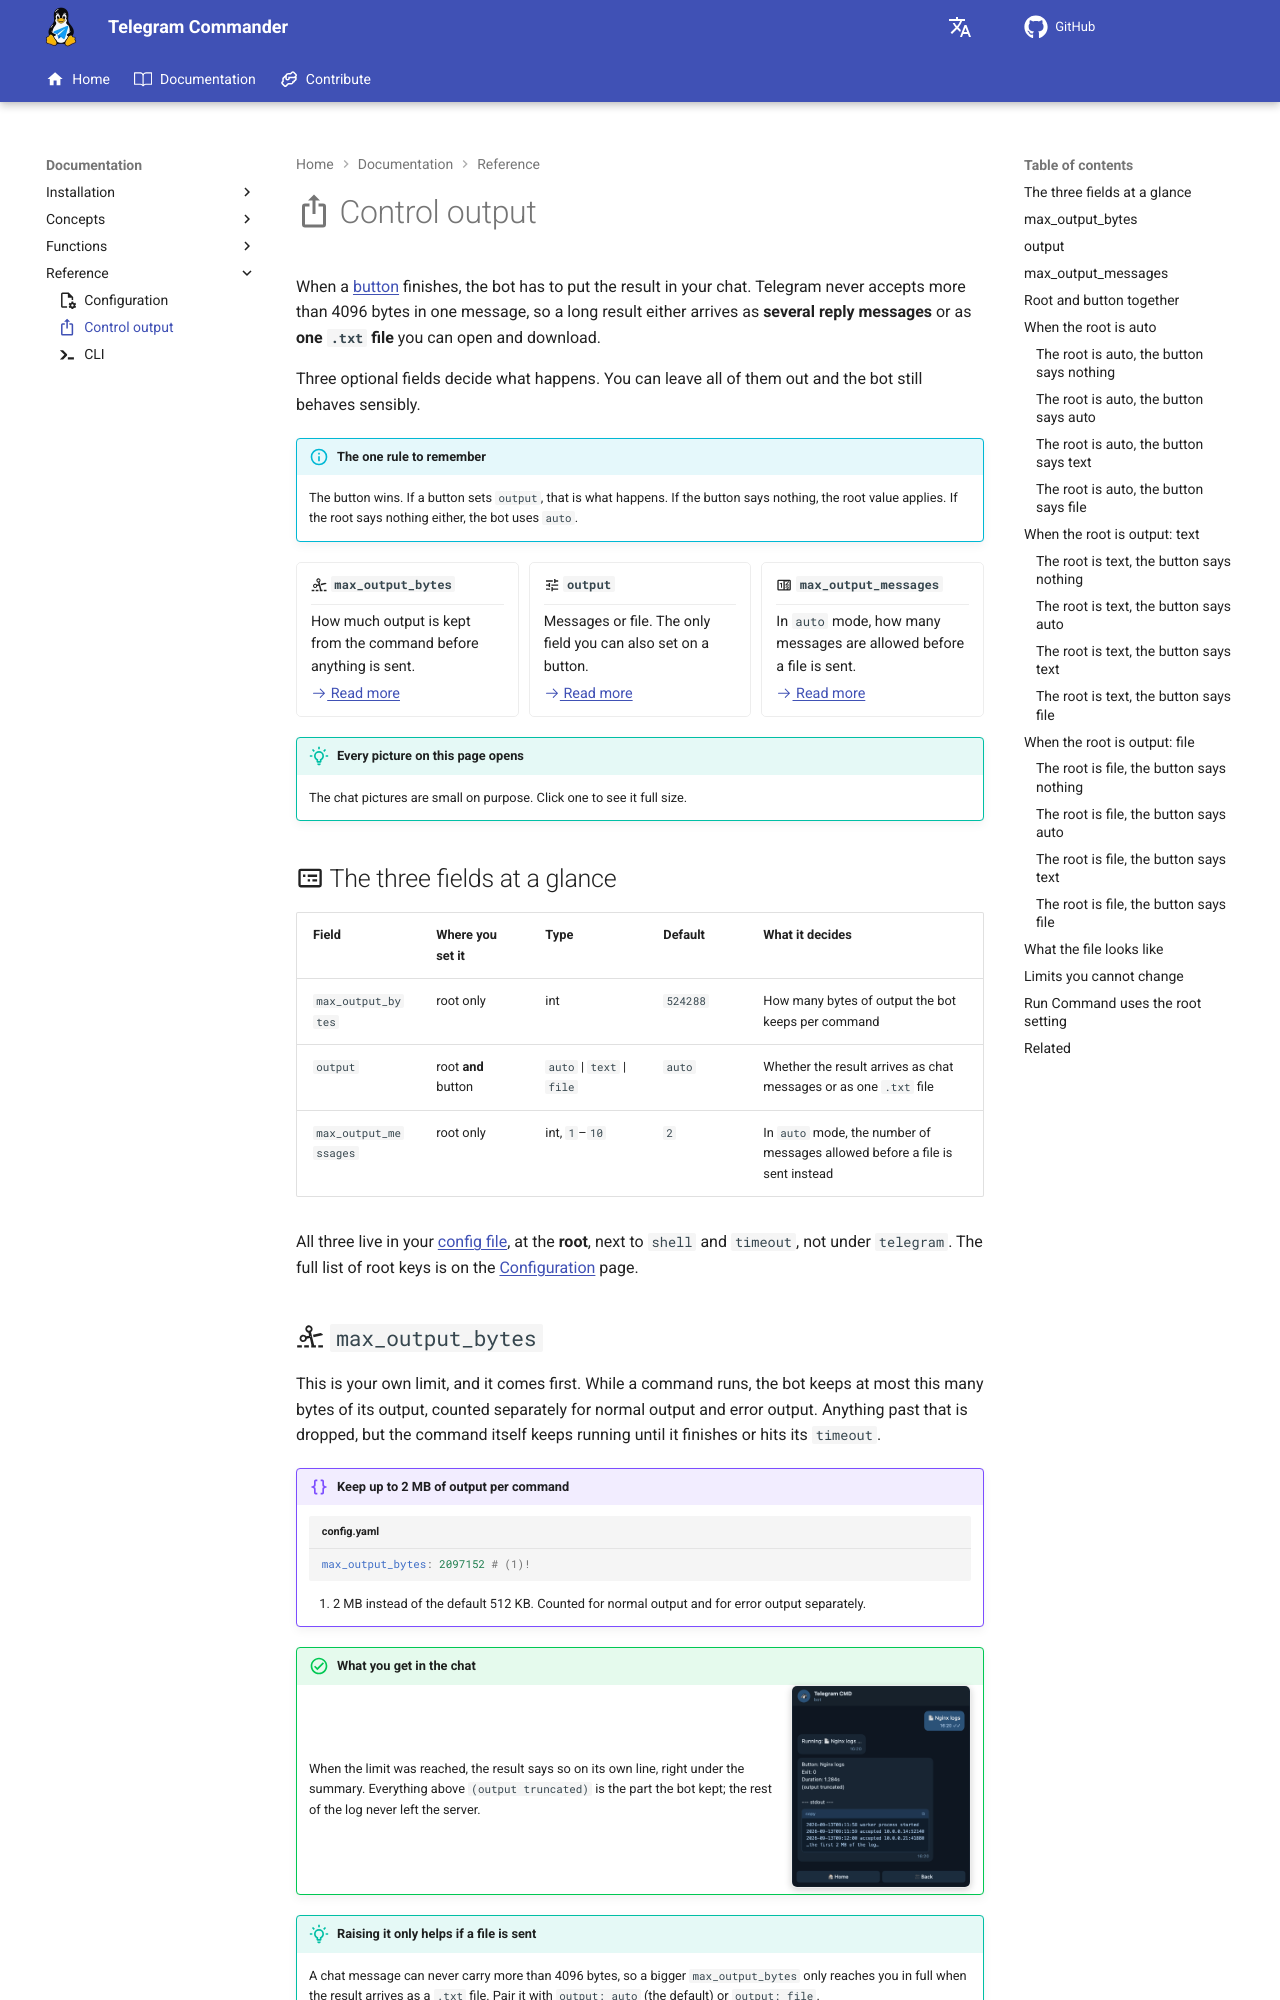

repository: azolfagharj/telegram-commander · page: documentation/output-control/index.html · generator: mkdocs

---
title: Control output
description: Decide how command results reach your chat. Set output, max_output_messages, and max_output_bytes at the root, override output on a single button, and see every root and button combination with examples.
icon: material/export-variant
---

# :material-export-variant: Control output

When a [button](concepts/button.md) finishes, the bot has to put the result in
your chat. Telegram never accepts more than 4096 bytes in one message, so a long
result either arrives as **several reply messages** or as **one `.txt` file** you
can open and download.

Three optional fields decide what happens. You can leave all of them out and the
bot still behaves sensibly.

!!! info "The one rule to remember"

    The button wins. If a button sets `output`, that is what happens. If the
    button says nothing, the root value applies. If the root says nothing
    either, the bot uses `auto`.

<div class="grid cards cols-3" markdown>

-   :material-scissors-cutting:{ .middle } __`max_output_bytes`__

    ---

    How much output is kept from the command before anything is sent.

    [:octicons-arrow-right-24: Read more](#max_output_bytes)

-   :material-tune:{ .middle } __`output`__

    ---

    Messages or file. The only field you can also set on a button.

    [:octicons-arrow-right-24: Read more](#output)

-   :material-counter:{ .middle } __`max_output_messages`__

    ---

    In `auto` mode, how many messages are allowed before a file is sent.

    [:octicons-arrow-right-24: Read more](#max_output_messages)

</div>

!!! tip "Every picture on this page opens"

    The chat pictures are small on purpose. Click one to see it full size.

## :material-card-bulleted-outline: The three fields at a glance

| Field | Where you set it | Type | Default | What it decides |
|-------|------------------|------|---------|-----------------|
| `max_output_bytes` | root only | int | `524288` | How many bytes of output the bot keeps per command |
| `output` | root **and** button | `auto` \| `text` \| `file` | `auto` | Whether the result arrives as chat messages or as one `.txt` file |
| `max_output_messages` | root only | int, `1`–`10` | `2` | In `auto` mode, the number of messages allowed before a file is sent instead |

All three live in your [config file](concepts/config-file.md), at the **root**,
next to `shell` and `timeout`, not under `telegram`. The full list of root keys
is on the [Configuration](configuration.md#root-fields) page.
